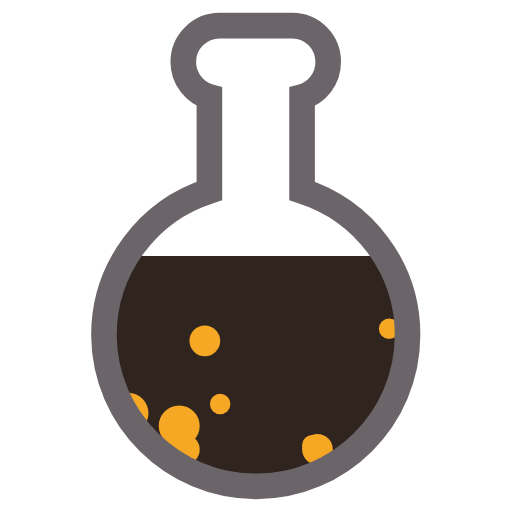
t = 0.00 s
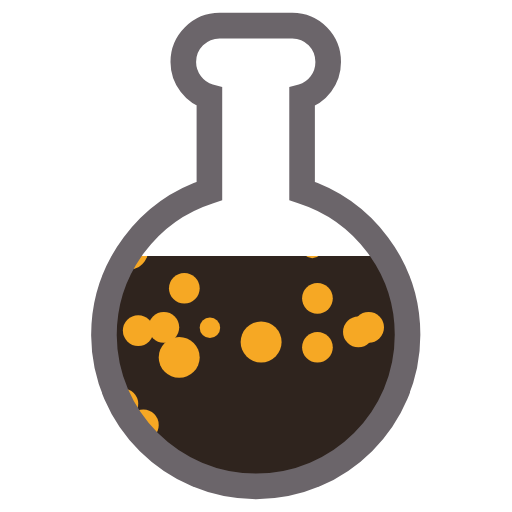
t = 0.50 s
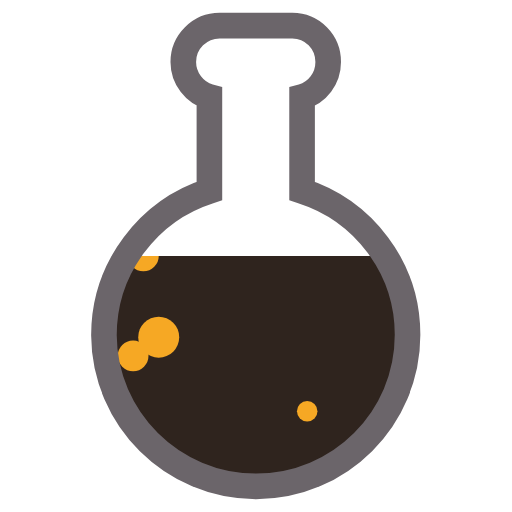
t = 1.00 s
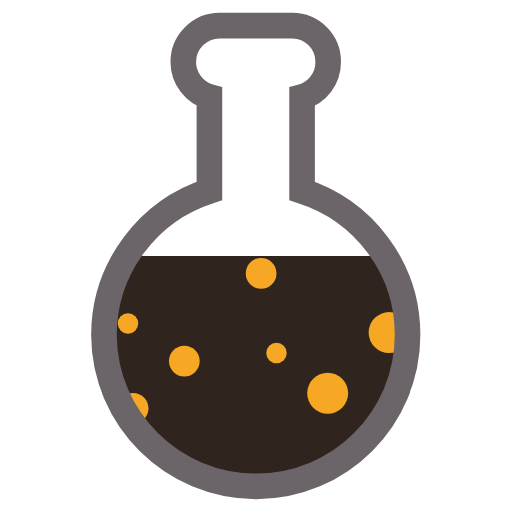
t = 1.50 s

The animated SVG that drew these frames (rendered in a browser with its animation timeline set to each time). Animation: 50 SMIL elements (animateTransform=50); one cycle of 2.00 s, repeats indefinitely.

<svg class="lds-flask" width="100%" height="100%" xmlns="http://www.w3.org/2000/svg" xmlns:xlink="http://www.w3.org/1999/xlink" viewBox="0 0 100 100" preserveAspectRatio="xMidYMid"><defs>
<clipPath id="lds-flask-cpid-fc602a6c1ac53" clipPathUnits="userSpaceOnUse">
<rect x="0" y="50" width="100" height="50"></rect>
</clipPath>
<pattern id="lds-flask-patid-afbd2432600ca" patternUnits="userSpaceOnUse" x="0" y="0" width="100" height="100">
<rect x="0" y="0" width="100" height="100" fill="#2f241e"></rect><circle cx="28" cy="0" r="3" fill="#f6a824" transform="translate(0 28.0405)">
<animateTransform attributeName="transform" type="translate" values="0 116;0 -16" keyTimes="0;1" dur="2s" begin="0s" repeatCount="indefinite"></animateTransform>
</circle><circle cx="5" cy="0" r="4" fill="#f6a824" transform="translate(0 68.9153)">
<animateTransform attributeName="transform" type="translate" values="0 151;0 -51" keyTimes="0;1" dur="2s" begin="-1.48s" repeatCount="indefinite"></animateTransform>
</circle><circle cx="3" cy="0" r="3" fill="#f6a824" transform="translate(0 30.6004)">
<animateTransform attributeName="transform" type="translate" values="0 105;0 -5" keyTimes="0;1" dur="2s" begin="-0.02s" repeatCount="indefinite"></animateTransform>
</circle><circle cx="15" cy="0" r="2" fill="#f6a824" transform="translate(0 102.364)">
<animateTransform attributeName="transform" type="translate" values="0 122;0 -22" keyTimes="0;1" dur="2s" begin="-0.94s" repeatCount="indefinite"></animateTransform>
</circle><circle cx="18" cy="0" r="3" fill="#f6a824" transform="translate(0 7.91688)">
<animateTransform attributeName="transform" type="translate" values="0 121;0 -21" keyTimes="0;1" dur="2s" begin="-0.26s" repeatCount="indefinite"></animateTransform>
</circle><circle cx="54" cy="0" r="2" fill="#f6a824" transform="translate(0 82.1751)">
<animateTransform attributeName="transform" type="translate" values="0 129;0 -29" keyTimes="0;1" dur="2s" begin="-1.26s" repeatCount="indefinite"></animateTransform>
</circle><circle cx="84" cy="0" r="3" fill="#f6a824" transform="translate(0 7.5732)">
<animateTransform attributeName="transform" type="translate" values="0 115;0 -15" keyTimes="0;1" dur="2s" begin="-0.32s" repeatCount="indefinite"></animateTransform>
</circle><circle cx="26" cy="0" r="3" fill="#f6a824" transform="translate(0 44.546)">
<animateTransform attributeName="transform" type="translate" values="0 125;0 -25" keyTimes="0;1" dur="2s" begin="-1.74s" repeatCount="indefinite"></animateTransform>
</circle><circle cx="40" cy="0" r="3" fill="#f6a824" transform="translate(0 127.95)">
<animateTransform attributeName="transform" type="translate" values="0 142;0 -42" keyTimes="0;1" dur="2s" begin="-0.82s" repeatCount="indefinite"></animateTransform>
</circle><circle cx="89" cy="0" r="3" fill="#f6a824" transform="translate(0 99.8025)">
<animateTransform attributeName="transform" type="translate" values="0 141;0 -41" keyTimes="0;1" dur="2s" begin="-1.12s" repeatCount="indefinite"></animateTransform>
</circle><circle cx="61" cy="0" r="2" fill="#f6a824" transform="translate(0 -15.6594)">
<animateTransform attributeName="transform" type="translate" values="0 127;0 -27" keyTimes="0;1" dur="2s" begin="-0.52s" repeatCount="indefinite"></animateTransform>
</circle><circle cx="25" cy="0" r="4" fill="#f6a824" transform="translate(0 -4.57408)">
<animateTransform attributeName="transform" type="translate" values="0 114;0 -14" keyTimes="0;1" dur="2s" begin="-0.52s" repeatCount="indefinite"></animateTransform>
</circle><circle cx="89" cy="0" r="2" fill="#f6a824" transform="translate(0 72.6458)">
<animateTransform attributeName="transform" type="translate" values="0 103;0 -3" keyTimes="0;1" dur="2s" begin="-1.24s" repeatCount="indefinite"></animateTransform>
</circle><circle cx="12" cy="0" r="3" fill="#f6a824" transform="translate(0 31.1823)">
<animateTransform attributeName="transform" type="translate" values="0 119;0 -19" keyTimes="0;1" dur="2s" begin="-1.94s" repeatCount="indefinite"></animateTransform>
</circle><circle cx="80" cy="0" r="2" fill="#f6a824" transform="translate(0 -14.1194)">
<animateTransform attributeName="transform" type="translate" values="0 127;0 -27" keyTimes="0;1" dur="2s" begin="-0.5s" repeatCount="indefinite"></animateTransform>
</circle><circle cx="97" cy="0" r="3" fill="#f6a824" transform="translate(0 26.2333)">
<animateTransform attributeName="transform" type="translate" values="0 126;0 -26" keyTimes="0;1" dur="2s" begin="-1.98s" repeatCount="indefinite"></animateTransform>
</circle><circle cx="51" cy="0" r="4" fill="#f6a824" transform="translate(0 8.5096)">
<animateTransform attributeName="transform" type="translate" values="0 120;0 -20" keyTimes="0;1" dur="2s" begin="-0.26s" repeatCount="indefinite"></animateTransform>
</circle><circle cx="81" cy="0" r="3" fill="#f6a824" transform="translate(0 13.9186)">
<animateTransform attributeName="transform" type="translate" values="0 113;0 -13" keyTimes="0;1" dur="2s" begin="-0.24s" repeatCount="indefinite"></animateTransform>
</circle><circle cx="6" cy="0" r="4" fill="#f6a824" transform="translate(0 91.597)">
<animateTransform attributeName="transform" type="translate" values="0 132;0 -32" keyTimes="0;1" dur="2s" begin="-1.16s" repeatCount="indefinite"></animateTransform>
</circle><circle cx="84" cy="0" r="3" fill="#f6a824" transform="translate(0 103.773)">
<animateTransform attributeName="transform" type="translate" values="0 115;0 -15" keyTimes="0;1" dur="2s" begin="-0.84s" repeatCount="indefinite"></animateTransform>
</circle><circle cx="83" cy="0" r="3" fill="#f6a824" transform="translate(0 46.9243)">
<animateTransform attributeName="transform" type="translate" values="0 144;0 -44" keyTimes="0;1" dur="2s" begin="-1.7s" repeatCount="indefinite"></animateTransform>
</circle><circle cx="36" cy="0" r="3" fill="#f6a824" transform="translate(0 3.83864)">
<animateTransform attributeName="transform" type="translate" values="0 113;0 -13" keyTimes="0;1" dur="2s" begin="-0.4s" repeatCount="indefinite"></animateTransform>
</circle><circle cx="72" cy="0" r="3" fill="#f6a824" transform="translate(0 -8.52664)">
<animateTransform attributeName="transform" type="translate" values="0 137;0 -37" keyTimes="0;1" dur="2s" begin="-0.34s" repeatCount="indefinite"></animateTransform>
</circle><circle cx="96" cy="0" r="2" fill="#f6a824" transform="translate(0 -1.1632)">
<animateTransform attributeName="transform" type="translate" values="0 110;0 -10" keyTimes="0;1" dur="2s" begin="-0.52s" repeatCount="indefinite"></animateTransform>
</circle><circle cx="26" cy="0" r="3" fill="#f6a824" transform="translate(0 95.317)">
<animateTransform attributeName="transform" type="translate" values="0 143;0 -43" keyTimes="0;1" dur="2s" begin="-1.18s" repeatCount="indefinite"></animateTransform>
</circle><circle cx="51" cy="0" r="3" fill="#f6a824" transform="translate(0 67.6188)">
<animateTransform attributeName="transform" type="translate" values="0 135;0 -35" keyTimes="0;1" dur="2s" begin="-1.46s" repeatCount="indefinite"></animateTransform>
</circle><circle cx="24" cy="0" r="3" fill="#f6a824" transform="translate(0 15.5933)">
<animateTransform attributeName="transform" type="translate" values="0 126;0 -26" keyTimes="0;1" dur="2s" begin="-0.12s" repeatCount="indefinite"></animateTransform>
</circle><circle cx="76" cy="0" r="4" fill="#f6a824" transform="translate(0 76.335)">
<animateTransform attributeName="transform" type="translate" values="0 118;0 -18" keyTimes="0;1" dur="2s" begin="-1.28s" repeatCount="indefinite"></animateTransform>
</circle><circle cx="35" cy="0" r="4" fill="#f6a824" transform="translate(0 -22.1049)">
<animateTransform attributeName="transform" type="translate" values="0 129;0 -29" keyTimes="0;1" dur="2s" begin="-0.58s" repeatCount="indefinite"></animateTransform>
</circle><circle cx="18" cy="0" r="3" fill="#f6a824" transform="translate(0 109.55)">
<animateTransform attributeName="transform" type="translate" values="0 142;0 -42" keyTimes="0;1" dur="2s" begin="-1.02s" repeatCount="indefinite"></animateTransform>
</circle><circle cx="27" cy="0" r="3" fill="#f6a824" transform="translate(0 -11.2175)">
<animateTransform attributeName="transform" type="translate" values="0 141;0 -41" keyTimes="0;1" dur="2s" begin="-0.34s" repeatCount="indefinite"></animateTransform>
</circle><circle cx="36" cy="0" r="3" fill="#f6a824" transform="translate(0 80.055)">
<animateTransform attributeName="transform" type="translate" values="0 107;0 -7" keyTimes="0;1" dur="2s" begin="-1.14s" repeatCount="indefinite"></animateTransform>
</circle><circle cx="94" cy="0" r="4" fill="#f6a824" transform="translate(0 31.2987)">
<animateTransform attributeName="transform" type="translate" values="0 124;0 -24" keyTimes="0;1" dur="2s" begin="-1.92s" repeatCount="indefinite"></animateTransform>
</circle><circle cx="31" cy="0" r="4" fill="#f6a824" transform="translate(0 45.5641)">
<animateTransform attributeName="transform" type="translate" values="0 111;0 -11" keyTimes="0;1" dur="2s" begin="-1.74s" repeatCount="indefinite"></animateTransform>
</circle><circle cx="62" cy="0" r="3" fill="#f6a824" transform="translate(0 0.369675)">
<animateTransform attributeName="transform" type="translate" values="0 131;0 -31" keyTimes="0;1" dur="2s" begin="-0.28s" repeatCount="indefinite"></animateTransform>
</circle><circle cx="62" cy="0" r="3" fill="#f6a824" transform="translate(0 9.12952)">
<animateTransform attributeName="transform" type="translate" values="0 109;0 -9" keyTimes="0;1" dur="2s" begin="-0.36s" repeatCount="indefinite"></animateTransform>
</circle><circle cx="76" cy="0" r="2" fill="#f6a824" transform="translate(0 116.935)">
<animateTransform attributeName="transform" type="translate" values="0 129;0 -29" keyTimes="0;1" dur="2s" begin="-0.82s" repeatCount="indefinite"></animateTransform>
</circle><circle cx="32" cy="0" r="3" fill="#f6a824" transform="translate(0 15.6222)">
<animateTransform attributeName="transform" type="translate" values="0 108;0 -8" keyTimes="0;1" dur="2s" begin="-0.26s" repeatCount="indefinite"></animateTransform>
</circle><circle cx="70" cy="0" r="3" fill="#f6a824" transform="translate(0 17.355)">
<animateTransform attributeName="transform" type="translate" values="0 107;0 -7" keyTimes="0;1" dur="2s" begin="-0.24s" repeatCount="indefinite"></animateTransform>
</circle><circle cx="60" cy="0" r="2" fill="#f6a824" transform="translate(0 46.6953)">
<animateTransform attributeName="transform" type="translate" values="0 151;0 -51" keyTimes="0;1" dur="2s" begin="-1.7s" repeatCount="indefinite"></animateTransform>
</circle><circle cx="43" cy="0" r="2" fill="#f6a824" transform="translate(0 -34.3812)">
<animateTransform attributeName="transform" type="translate" values="0 135;0 -35" keyTimes="0;1" dur="2s" begin="-0.66s" repeatCount="indefinite"></animateTransform>
</circle><circle cx="62" cy="0" r="2" fill="#f6a824" transform="translate(0 -13.9666)">
<animateTransform attributeName="transform" type="translate" values="0 148;0 -48" keyTimes="0;1" dur="2s" begin="-0.32s" repeatCount="indefinite"></animateTransform>
</circle><circle cx="35" cy="0" r="4" fill="#f6a824" transform="translate(0 -12.6393)">
<animateTransform attributeName="transform" type="translate" values="0 149;0 -49" keyTimes="0;1" dur="2s" begin="-0.3s" repeatCount="indefinite"></animateTransform>
</circle><circle cx="92" cy="0" r="3" fill="#f6a824" transform="translate(0 -3.7812)">
<animateTransform attributeName="transform" type="translate" values="0 135;0 -35" keyTimes="0;1" dur="2s" begin="-0.3s" repeatCount="indefinite"></animateTransform>
</circle><circle cx="70" cy="0" r="3" fill="#f6a824" transform="translate(0 -41.4066)">
<animateTransform attributeName="transform" type="translate" values="0 148;0 -48" keyTimes="0;1" dur="2s" begin="-0.6s" repeatCount="indefinite"></animateTransform>
</circle><circle cx="36" cy="0" r="2" fill="#f6a824" transform="translate(0 10.8004)">
<animateTransform attributeName="transform" type="translate" values="0 105;0 -5" keyTimes="0;1" dur="2s" begin="-0.38s" repeatCount="indefinite"></animateTransform>
</circle><circle cx="41" cy="0" r="2" fill="#f6a824" transform="translate(0 5.7096)">
<animateTransform attributeName="transform" type="translate" values="0 120;0 -20" keyTimes="0;1" dur="2s" begin="-0.3s" repeatCount="indefinite"></animateTransform>
</circle><circle cx="64" cy="0" r="4" fill="#f6a824" transform="translate(0 88.0078)">
<animateTransform attributeName="transform" type="translate" values="0 117;0 -17" keyTimes="0;1" dur="2s" begin="-1.1s" repeatCount="indefinite"></animateTransform>
</circle><circle cx="25" cy="0" r="2" fill="#f6a824" transform="translate(0 72.4004)">
<animateTransform attributeName="transform" type="translate" values="0 105;0 -5" keyTimes="0;1" dur="2s" begin="-1.26s" repeatCount="indefinite"></animateTransform>
</circle><circle cx="12" cy="0" r="4" fill="#f6a824" transform="translate(0 67.0425)">
<animateTransform attributeName="transform" type="translate" values="0 141;0 -41" keyTimes="0;1" dur="2s" begin="-1.48s" repeatCount="indefinite"></animateTransform>
</circle>      </pattern></defs>

      <path fill="url(#lds-flask-patid-afbd2432600ca)" clip-path="url(#lds-flask-cpid-fc602a6c1ac53)" d="M59,37.3V18.9c3-0.8,5.1-3.6,5.1-6.8C64.1,8.2,61,5,57.1,5H42.9c-3.9,0-7.1,3.2-7.1,7.1c0,3.2,2.2,6,5.1,6.8v18.4c-11.9,3.8-20.6,15-20.6,28.2C20.4,81.8,33.7,95,50,95s29.6-13.2,29.6-29.6C79.6,52.2,70.9,41.1,59,37.3z"></path>

      <path fill="none" stroke="#6b656a" stroke-width="5" d="M59,37.3V18.9c3-0.8,5.1-3.6,5.1-6.8C64.1,8.2,61,5,57.1,5H42.9c-3.9,0-7.1,3.2-7.1,7.1c0,3.2,2.2,6,5.1,6.8v18.4c-11.9,3.8-20.6,15-20.6,28.2C20.4,81.8,33.7,95,50,95s29.6-13.2,29.6-29.6C79.6,52.2,70.9,41.1,59,37.3z"></path>
</svg>